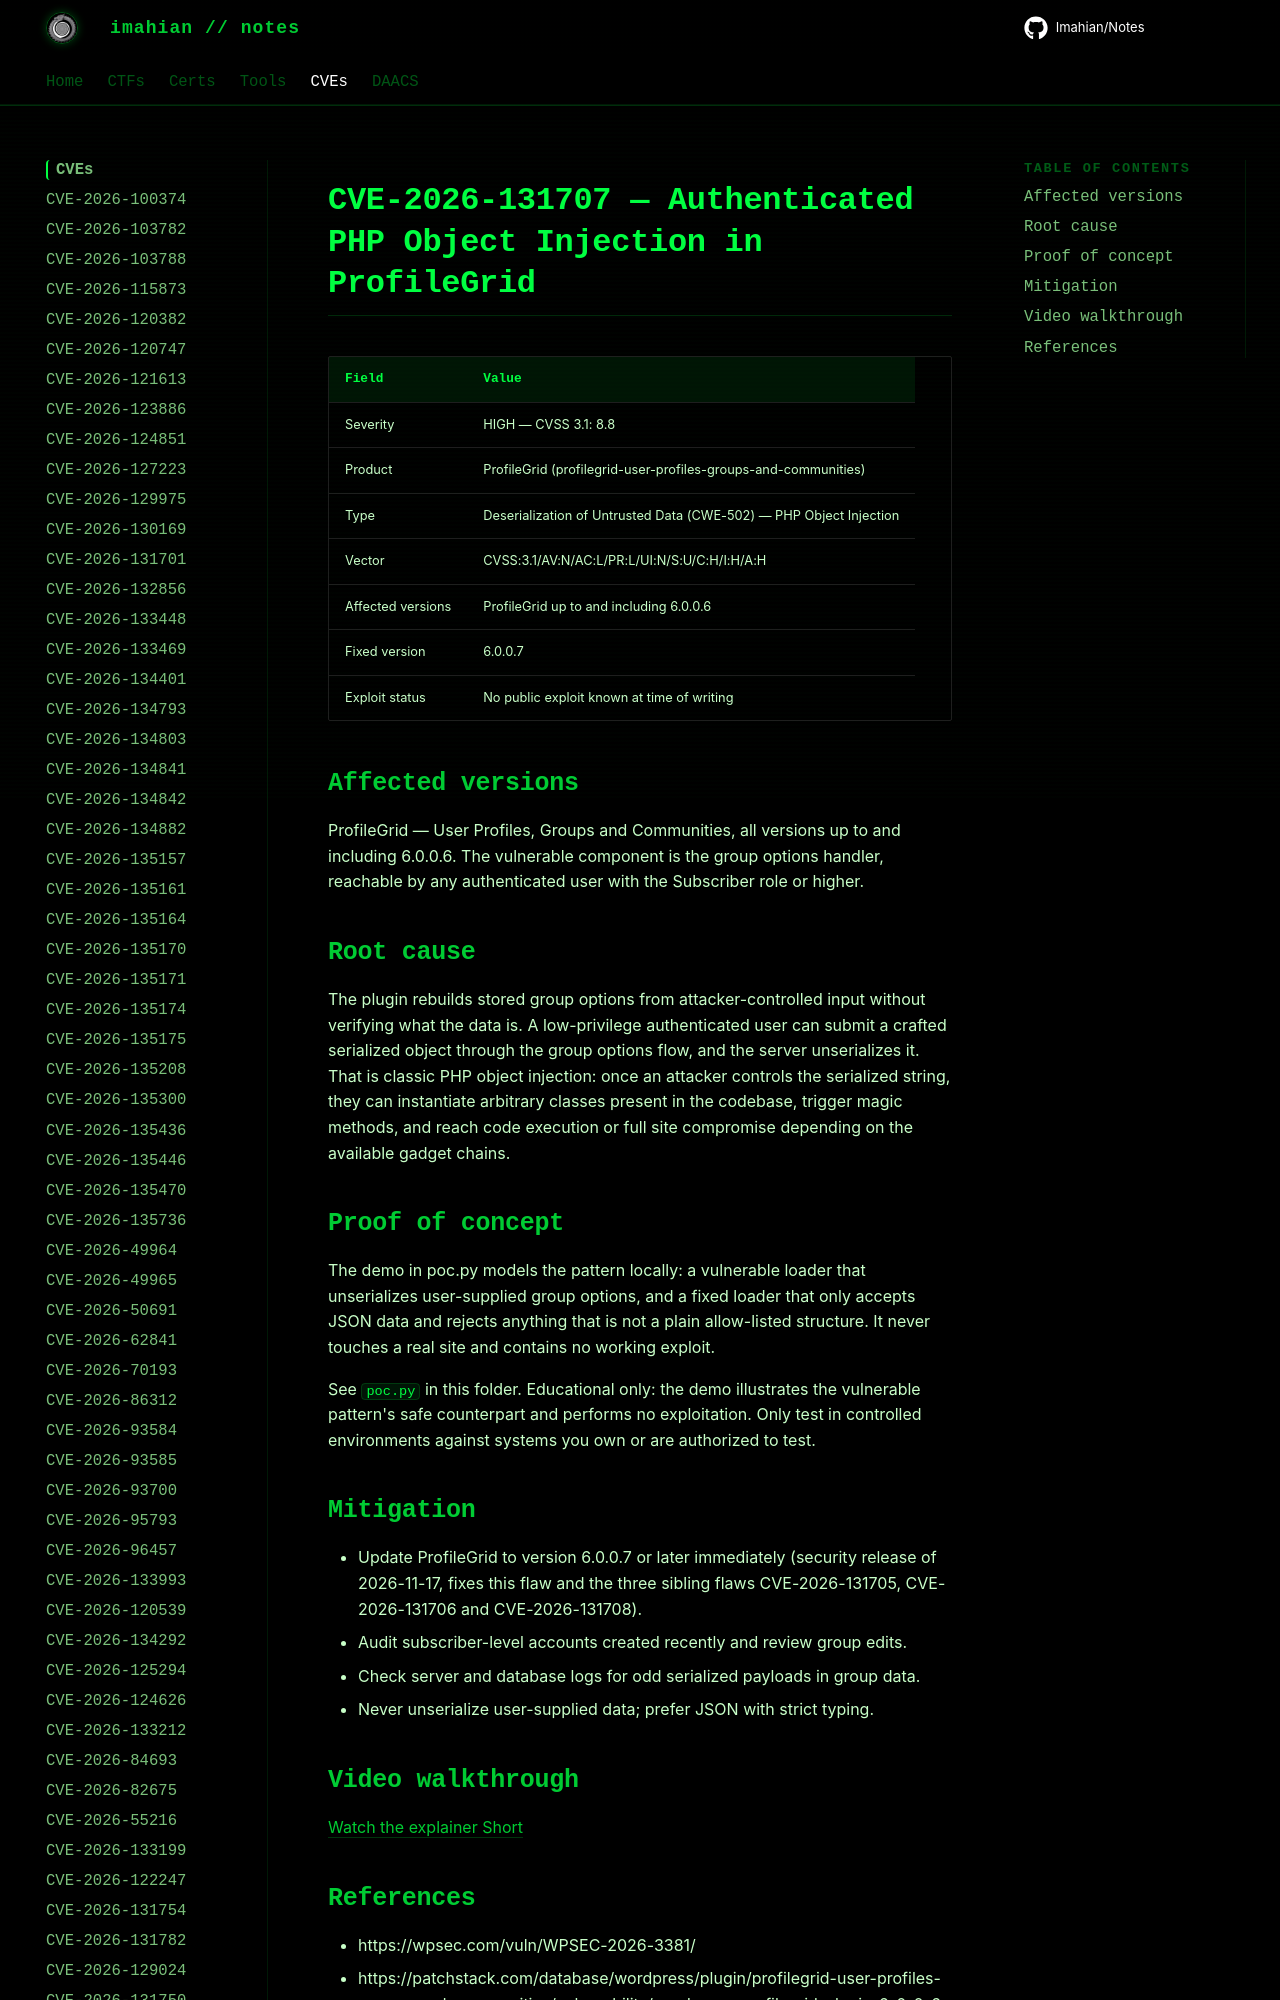

repository: Imahian/Notes · page: CVEs/CVE-2026-131707/index.html · generator: mkdocs

# CVE-2026-131707 — Authenticated PHP Object Injection in ProfileGrid

| Field | Value |
| --- | --- |
| Severity | HIGH — CVSS 3.1: 8.8 |
| Product | ProfileGrid (profilegrid-user-profiles-groups-and-communities) |
| T
